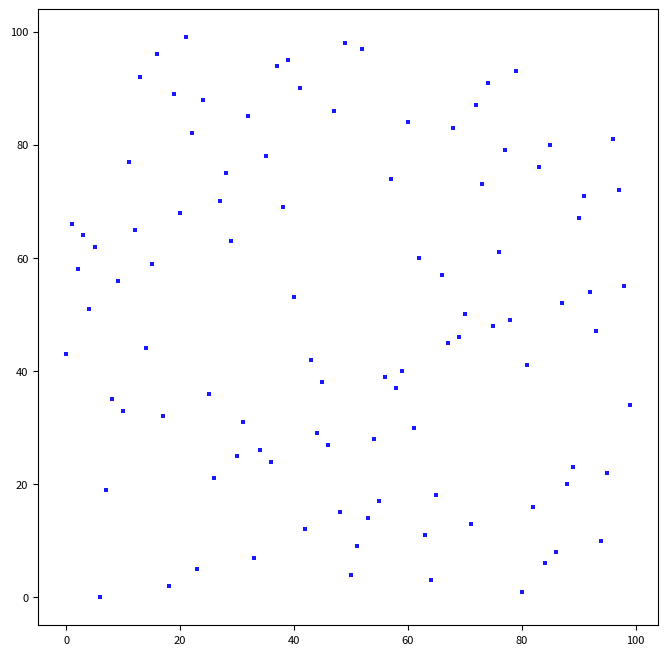

Reproduce this figure in Python.
import time

start=time.time()

import random
import matplotlib.pyplot as plt


def myplot(x, y ,a):
        plt.plot(x, y, ls='None', marker='s', ms=3, mfc='b', alpha=a, mew=0)

plt.figure(figsize=(8,8))
plt.rcParams['font.size'] = '8'
#plt.xlabel('x', fontsize=10)
#plt.ylabel('y', fontsize=10)

tx=[0] * 100
for i in range(100):
    tx[i]=[0] * 100
#yy=[0 for i in range(100)]

xx=[]
yy=[]


#print(xx[0][0])


totalpoint=0

while totalpoint<100:
    
    random.seed()
    a = random.randint(0, 99)
    b = random.randint(0, 99)
   
    if a not in xx and not b in yy:
        totalpoint += 1
        xx.append(a)
        yy.append(b)
        
        #print (a, b)



for m in range(len(xx)):
    
    tx[xx[m]][yy[m]] = 0.9
    
#     if xx[m]>1:
#         tx[xx[m]-1][yy[m]] = int(10 * (tx[xx[m]-1][yy[m]] + tx[xx[m]-2][yy[m]] + tx[xx[m]][yy[m]]) / 2) / 10
#         #print(tx[xx[m]-1][yy[m]])
#     if xx[m]==1:    
#         tx[xx[m]-1][yy[m]] = int(10 * (tx[xx[m]-1][yy[m]] + tx[xx[m]][yy[m]]) / 2) / 10
#     if xx[m]<98: 
#         tx[xx[m]+1][yy[m]] = int(10 * (tx[xx[m]+1][yy[m]] + tx[xx[m]+2][yy[m]] + tx[xx[m]][yy[m]]) / 2) / 10
#     if xx[m]==98: 
#         tx[xx[m]+1][yy[m]] = int(10 * (tx[xx[m]+1][yy[m]] + tx[xx[m]][yy[m]]) / 2) / 10
#     if yy[m]>1:
#         tx[xx[m]][yy[m]-1] = int(10 * (tx[xx[m]][yy[m]-1] + tx[xx[m]][yy[m]-2] + tx[xx[m]][yy[m]]) / 2) / 10
    
    
    #print(xx[m],yy[m])


#отрисовка массива
for x in range(100):
    for y in range(100):
        myplot(x,y,tx[x][y])

plt.show()


finish=time.time()
print("Время выполнения :", finish-start)   


    
''' 

         

   
    if xx[a][b] == 0:
        xx[a][b] = 0.9


for x in range(100):
    for y in range(100):
        if xx[x][y]>0:
            if (x-2)>0:
                xx[x-1][y]=int(5*(xx[x-2][y]+xx[x][y]))/10
                print(xx[x-1][y])
            else:
                if (x-1)>0:
                    xx[x-1][y]=int(5*(xx[x][y]))/10


for x in range(100):
    for y in range(100):
        myplot(x,y,xx[x][y])
        

plt.show()
    
finish=time.time()
print("Время выполнения :", finish-start)



yy=[i for i in range(100)]

for i in range(10000):
    random.seed()
    a = random.randint(0, 100)
    b = random.randint(0, 100)
    
    if xx
    

for x in range(100):
    for y in range(100):
    #plt.plot(a, m, ls='None', marker='s', ms=3, mfc='b', alpha=0.1, mew=0)
    #plt.scatter(xx, yy, s=8, marker="s", linewidth=0, c="b", alpha=0.2)
    
plt.show()
    
finish=time.time()
print("Время выполнения :", finish-start)
'''